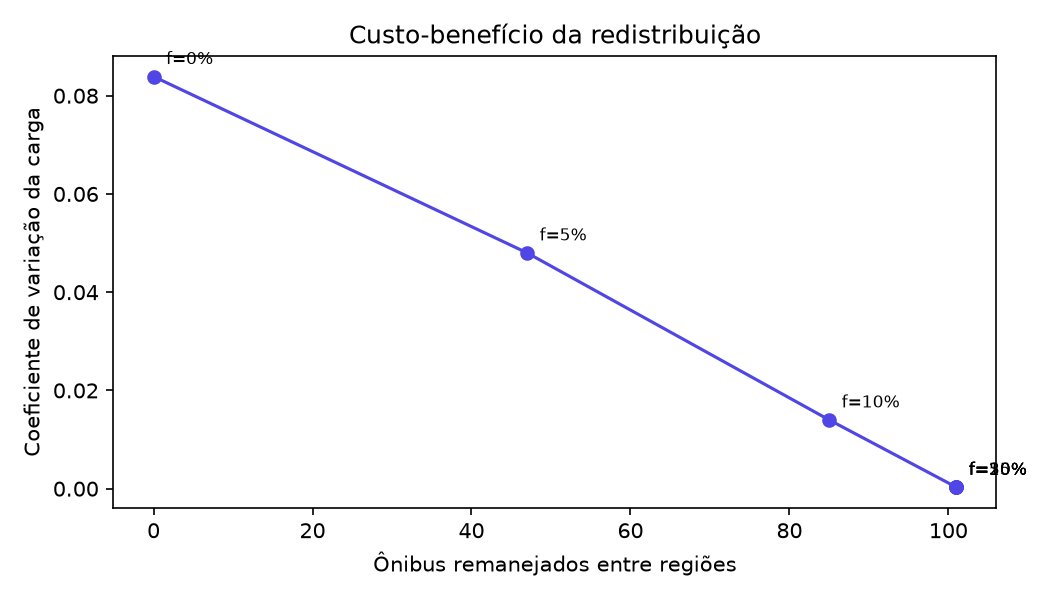

Source data for this figure (header and first rows):
folga, onibus_remanejados, coef_variacao, razao_max_min, carga_maxima
0.0, 0, 0.0839, 1.267, 295.7
0.05, 47, 0.048, 1.145, 281.5
0.1, 85, 0.014, 1.04, 268.6
0.15, 101, 0.0003, 1.001, 263.4
0.2, 101, 0.0003, 1.001, 263.4
0.3, 101, 0.0003, 1.001, 263.4
0.5, 101, 0.0003, 1.001, 263.4
